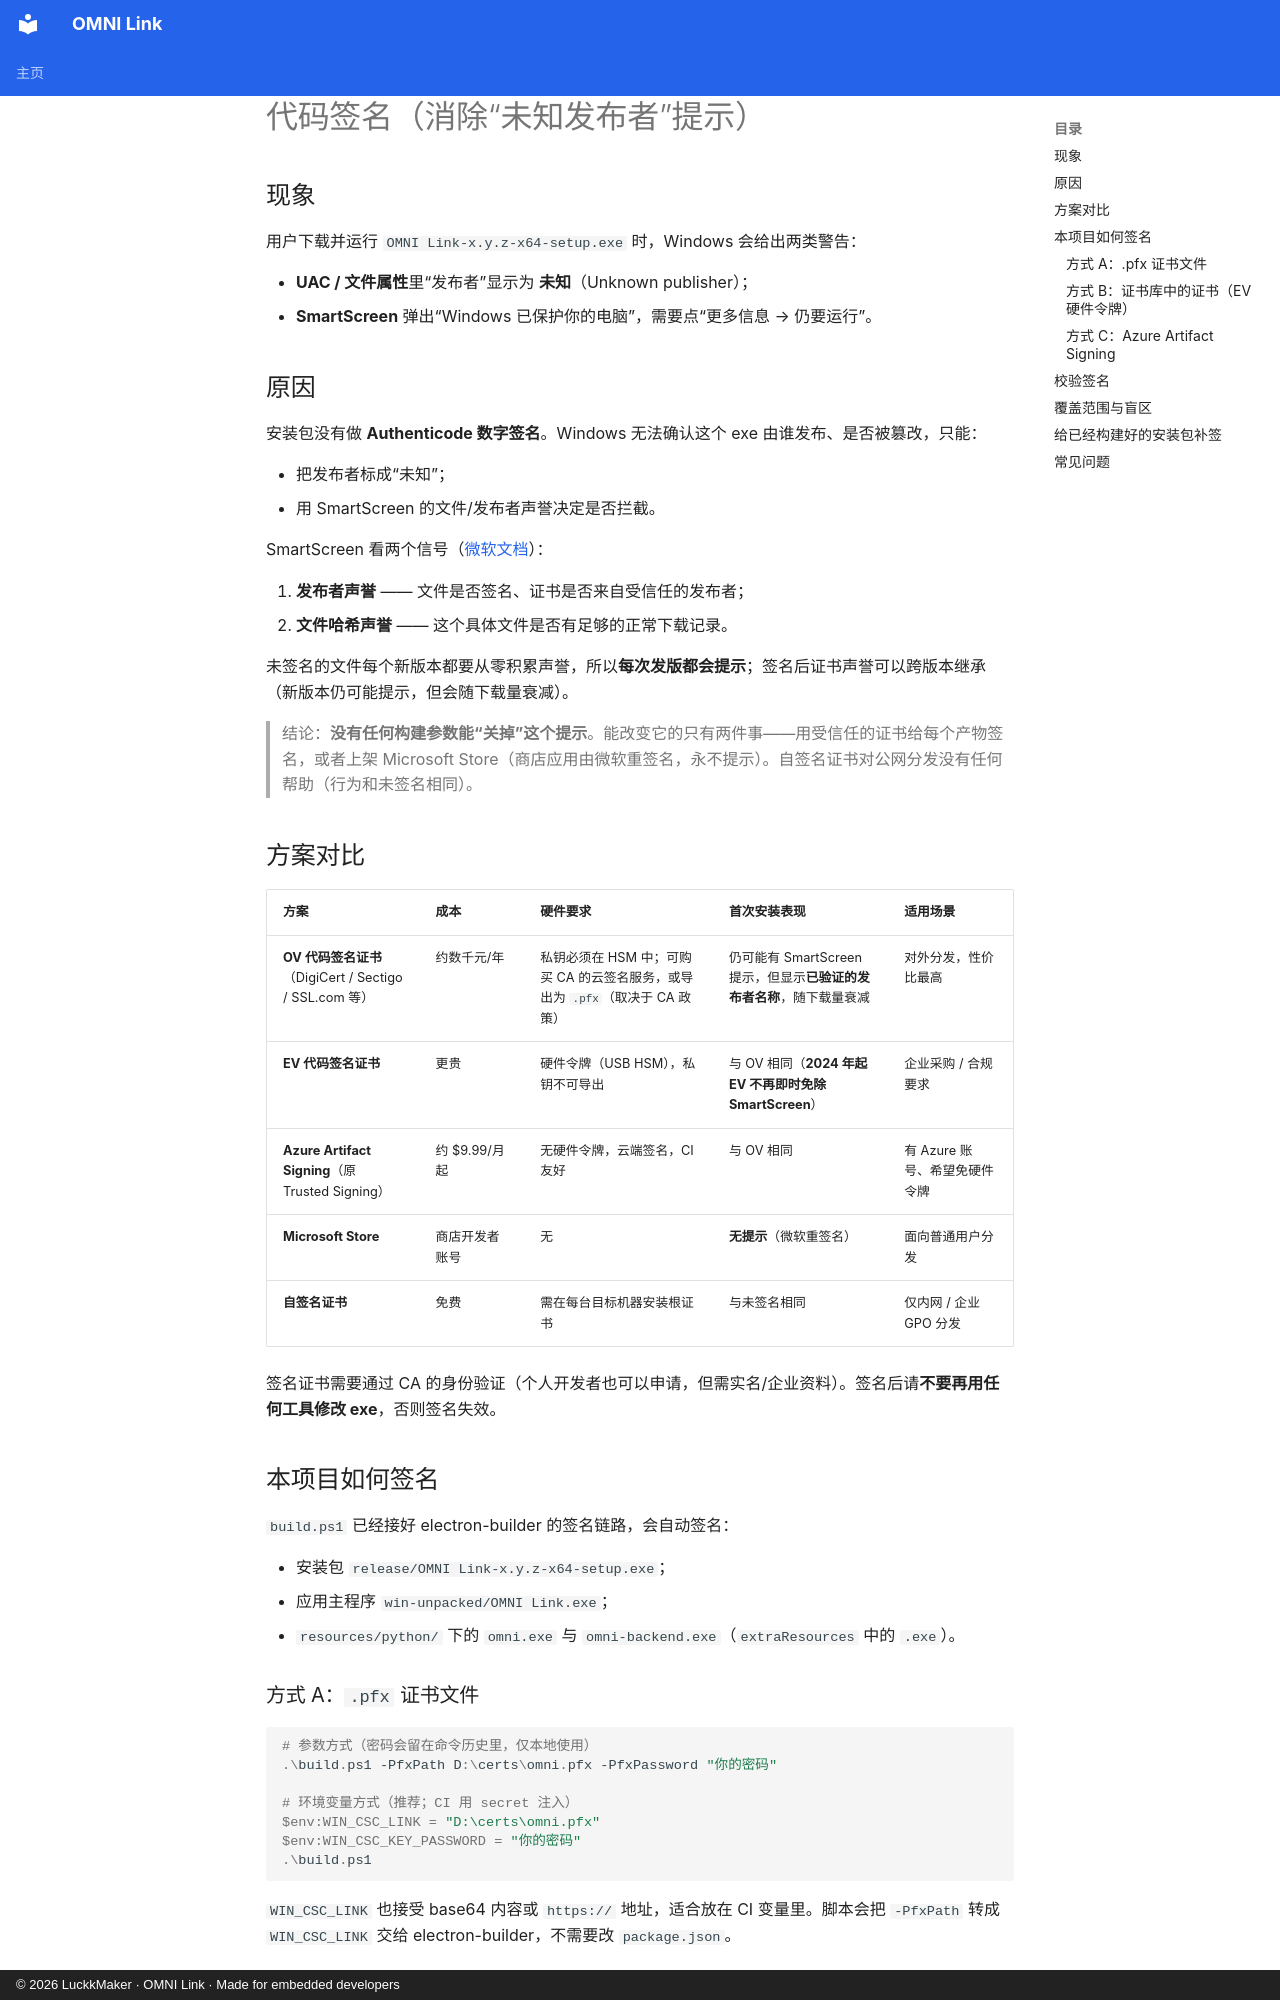

repository: LuckkMaker/omni-link · page: tech/code-signing/index.html · generator: mkdocs · copyright: © 2026 LuckkMaker · OMNI Link · Made for embedded developers

# 代码签名（消除“未知发布者”提示）

## 现象

用户下载并运行 `OMNI Link-x.y.z-x64-setup.exe` 时，Windows 会给出两类警告：

- **UAC / 文件属性**里“发布者”显示为 **未知**（Unknown publisher）；
- **SmartScreen** 弹出“Windows 已保护你的电脑”，需要点“更多信息 → 仍要运行”。

## 原因

安装包没有做 **Authenticode 数字签名**。Windows 无法确认这个 exe 由谁发布、是否被篡改，只能：

- 把发布者标成“未知”；
- 用 SmartScreen 的文件/发布者声誉决定是否拦截。

SmartScreen 看两个信号（[微软文档](https://learn.microsoft.com/zh-cn/windows/apps/package-and-deploy/smartscreen-reputation)）：

1. **发布者声誉** —— 文件是否签名、证书是否来自受信任的发布者；
2. **文件哈希声誉** —— 这个具体文件是否有足够的正常下载记录。

未签名的文件每个新版本都要从零积累声誉，所以**每次发版都会提示**；签名后证书声誉可以跨版本继承（新版本仍可能提示，但会随下载量衰减）。

> 结论：**没有任何构建参数能“关掉”这个提示**。能改变它的只有两件事——用受信任的证书给每个产物签名，或者上架 Microsoft Store（商店应用由微软重签名，永不提示）。自签名证书对公网分发没有任何帮助（行为和未签名相同）。

## 方案对比

| 方案 | 成本 | 硬件要求 | 首次安装表现 | 适用场景 |
|------|------|----------|--------------|----------|
| **OV 代码签名证书**（DigiCert / Sectigo / SSL.com 等） | 约数千元/年 | 私钥必须在 HSM 中；可购买 CA 的云签名服务，或导出为 `.pfx`（取决于 CA 政策） | 仍可能有 SmartScreen 提示，但显示**已验证的发布者名称**，随下载量衰减 | 对外分发，性价比最高 |
| **EV 代码签名证书** | 更贵 | 硬件令牌（USB HSM），私钥不可导出 | 与 OV 相同（**2024 年起 EV 不再即时免除 SmartScreen**） | 企业采购 / 合规要求 |
| **Azure Artifact Signing**（原 Trusted Signing） | 约 $9.99/月起 | 无硬件令牌，云端签名，CI 友好 | 与 OV 相同 | 有 Azure 账号、希望免硬件令牌 |
| **Microsoft Store** | 商店开发者账号 | 无 | **无提示**（微软重签名） | 面向普通用户分发 |
| **自签名证书** | 免费 | 需在每台目标机器安装根证书 | 与未签名相同 | 仅内网 / 企业 GPO 分发 |

签名证书需要通过 CA 的身份验证（个人开发者也可以申请，但需实名/企业资料）。签名后请**不要再用任何工具修改 exe**，否则签名失效。

## 本项目如何签名

`build.ps1` 已经接好 electron-builder 的签名链路，会自动签名：

- 安装包 `release/OMNI Link-x.y.z-x64-setup.exe`；
- 应用主程序 `win-unpacked/OMNI Link.exe`；
- `resources/python/` 下的 `omni.exe` 与 `omni-backend.exe`（`extraResources` 中的 `.exe`）。

### 方式 A：`.pfx` 证书文件

```powershell
# 参数方式（密码会留在命令历史里，仅本地使用）
.\build.ps1 -PfxPath D:\certs\omni.pfx -PfxPassword "你的密码"

# 环境变量方式（推荐；CI 用 secret 注入）
$env:WIN_CSC_LINK = "D:\certs\omni.pfx"
$env:WIN_CSC_KEY_PASSWORD = "你的密码"
.\build.ps1
```

`WIN_CSC_LINK` 也接受 base64 内容或 `https://` 地址，适合放在 CI 变量里。脚本会把 `-PfxPath` 转成 `WIN_CSC_LINK` 交给 electron-builder，不需要改 `package.json`。

### 方式 B：证书库中的证书（EV 硬件令牌）

EV 证书私钥不可导出，只能装进 Windows 证书库（令牌驱动安装后自动出现）。用指纹或主题名指定：

```powershell
.\build.ps1 -CertSha1 8F1A2B3C4D5E6F...   # 证书 SHA-1 指纹，去掉空格
.\build.ps1 -CertSubject "LuckkMaker"      # 主题名子串匹配
```

脚本会把它转成 `--config.win.signtoolOptions.certificateSha1`（或 `certificateSubjectName`）传给 electron-builder。EV 令牌签名时可能会弹 PIN 输入框。
